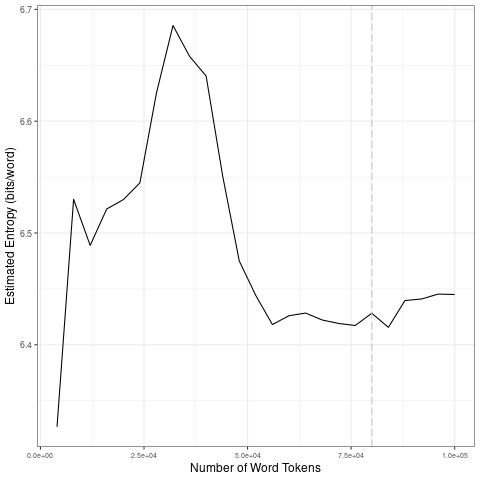

The file beside this chart, header and first rows:
file, entropy.Corpus.Size, entropy.Entropy, sd.Corpus.Size, sd.SD
data/2021_by_es/2021-06-25_tokens_1-gram…, 4000, 6.327, 20000, 0.08704
data/2021_by_es/2021-06-25_tokens_1-gram…, 8000, 6.53, 40000, 0.05304
data/2021_by_es/2021-06-25_tokens_1-gram…, 12000, 6.489, 60000, 0.05386
data/2021_by_es/2021-06-25_tokens_1-gram…, 16000, 6.522, 80000, 0.005131
data/2021_by_es/2021-06-25_tokens_1-gram…, 20000, 6.53, 1e+05, 0.01237
data/2021_by_es/2021-06-25_tokens_1-gram…, 24000, 6.545, 20000, 0.08704
data/2021_by_es/2021-06-25_tokens_1-gram…, 28000, 6.625, 40000, 0.05304
data/2021_by_es/2021-06-25_tokens_1-gram…, 32000, 6.686, 60000, 0.05386
data/2021_by_es/2021-06-25_tokens_1-gram…, 36000, 6.658, 80000, 0.005131
data/2021_by_es/2021-06-25_tokens_1-gram…, 40000, 6.64, 1e+05, 0.01237
data/2021_by_es/2021-06-25_tokens_1-gram…, 44000, 6.551, 20000, 0.08704
data/2021_by_es/2021-06-25_tokens_1-gram…, 48000, 6.475, 40000, 0.05304
data/2021_by_es/2021-06-25_tokens_1-gram…, 52000, 6.444, 60000, 0.05386
data/2021_by_es/2021-06-25_tokens_1-gram…, 56000, 6.418, 80000, 0.005131
data/2021_by_es/2021-06-25_tokens_1-gram…, 60000, 6.426, 1e+05, 0.01237
data/2021_by_es/2021-06-25_tokens_1-gram…, 64000, 6.428, 20000, 0.08704
data/2021_by_es/2021-06-25_tokens_1-gram…, 68000, 6.422, 40000, 0.05304
data/2021_by_es/2021-06-25_tokens_1-gram…, 72000, 6.419, 60000, 0.05386
data/2021_by_es/2021-06-25_tokens_1-gram…, 76000, 6.417, 80000, 0.005131
data/2021_by_es/2021-06-25_tokens_1-gram…, 80000, 6.428, 1e+05, 0.01237
data/2021_by_es/2021-06-25_tokens_1-gram…, 84000, 6.416, 20000, 0.08704
data/2021_by_es/2021-06-25_tokens_1-gram…, 88000, 6.44, 40000, 0.05304
data/2021_by_es/2021-06-25_tokens_1-gram…, 92000, 6.441, 60000, 0.05386
data/2021_by_es/2021-06-25_tokens_1-gram…, 96000, 6.445, 80000, 0.005131
data/2021_by_es/2021-06-25_tokens_1-gram…, 1e+05, 6.445, 1e+05, 0.01237
